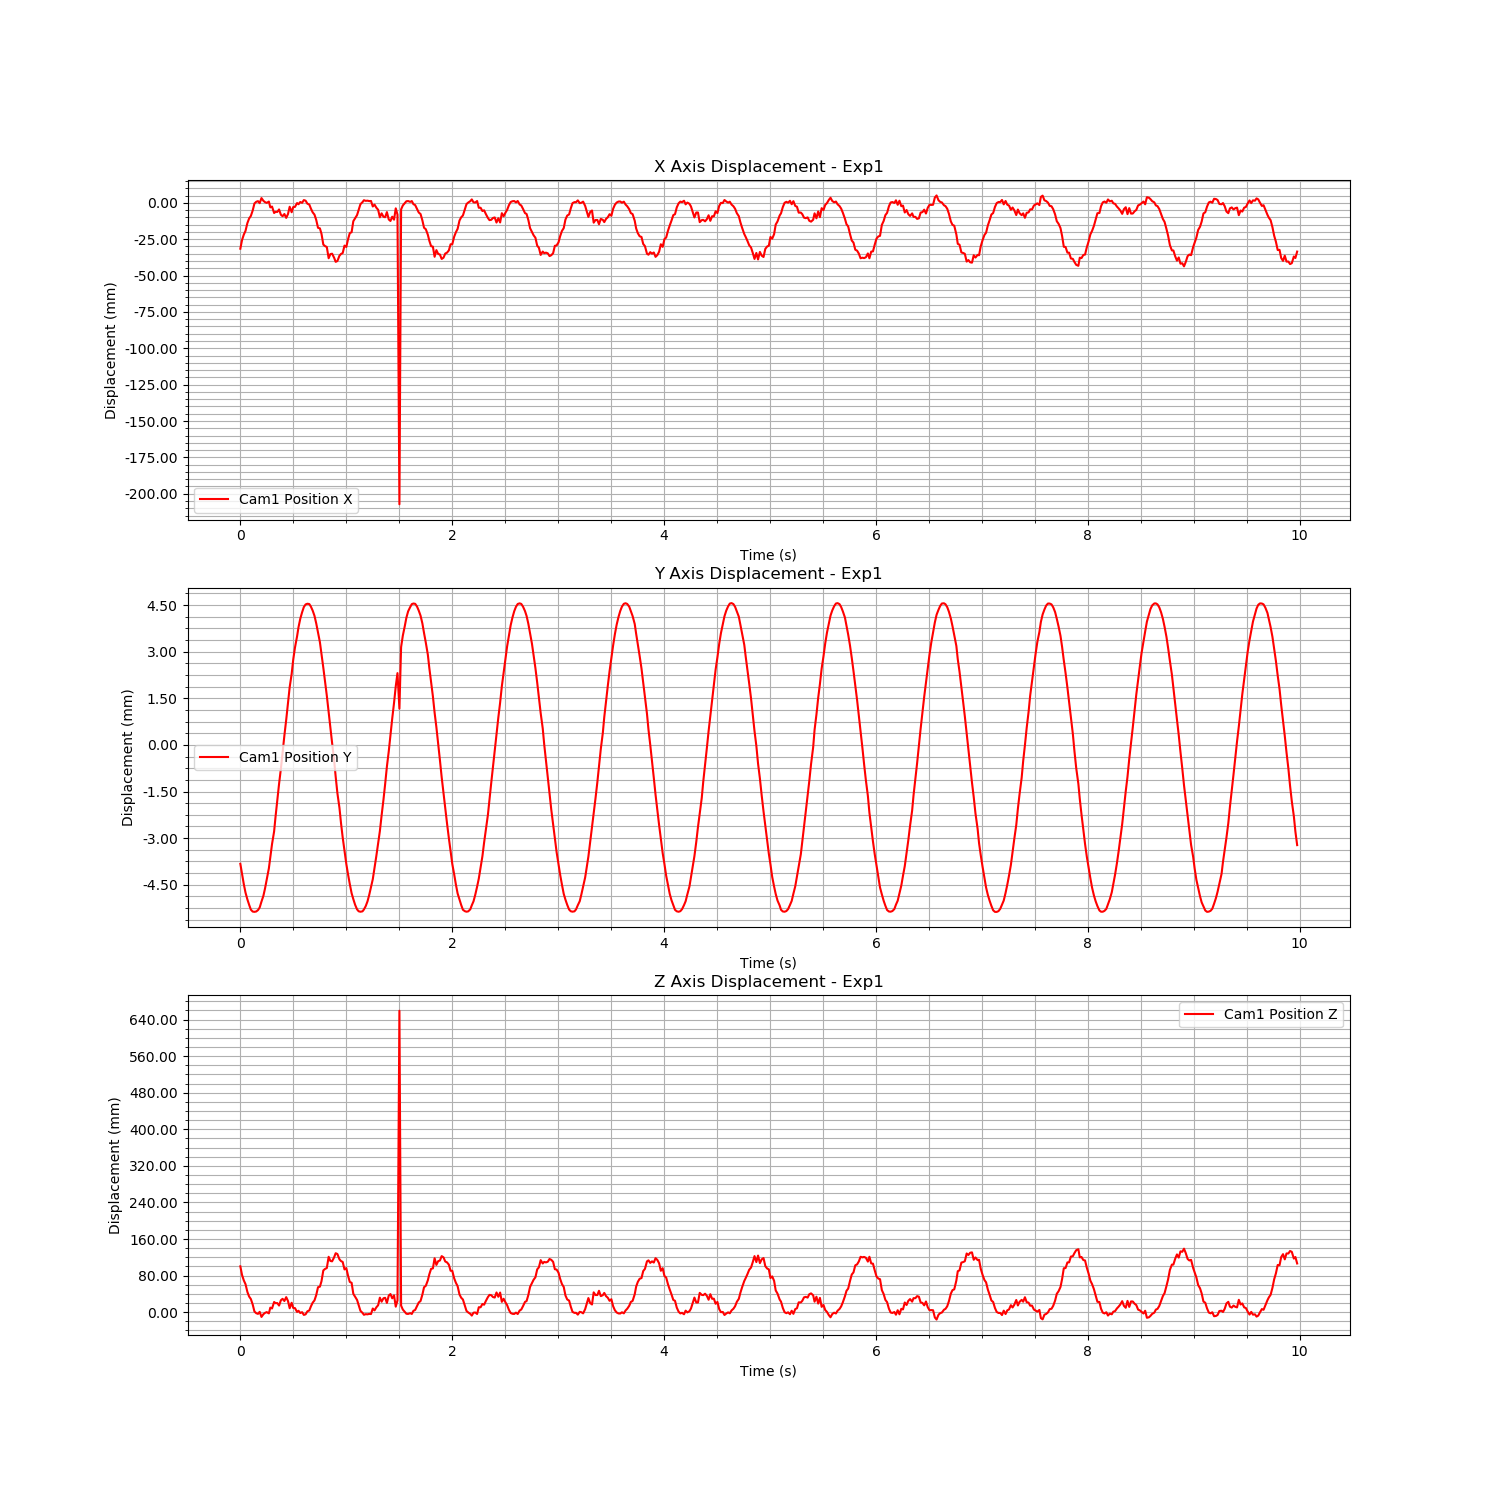

The table this chart was drawn from, first rows:
Time (s), Cam1 Fiducial ID, Cam1 Position X, Cam1 Position Y, Cam1 Position Z, Cam1 Rotation X, Cam1 Rotation Y, Cam1 Rotation Z, Cam1 Rotation W
1726163526, 0, -0.03156, -0.003827, 0.1003, 0.009503, -0.4269, 0.001706, 0.9043
1726163526, 0, -0.02565, -0.004154, 0.0815, 0.007741, -0.4287, 0.002007, 0.9034
1726163526, 0, -0.02188, -0.004481, 0.0695, 0.01006, -0.4298, 0.001727, 0.9029
1726163526, 0, -0.0193, -0.004752, 0.06128, 0.007832, -0.4307, 0.001939, 0.9025
1726163526, 0, -0.01398, -0.00497, 0.04437, 0.008684, -0.4323, 0.001833, 0.9017
1726163526, 0, -0.01082, -0.005141, 0.03427, -0.005602, 0.1429, 0.0006905, 0.9897
1726163526, 0, -0.009056, -0.0053, 0.02872, 0.007311, -0.4335, 0.00207, 0.9011
1726163526, 0, -0.005321, -0.005362, 0.01684, 0.005712, -0.4345, 0.002244, 0.9006
1726163526, 0, -0.0004938, -0.005371, 0.001472, 0.007727, -0.4361, 0.001901, 0.8999
1726163526, 0, 0.0006829, -0.00536, -0.002272, 0.007008, -0.4364, 0.001896, 0.8997
1726163526, 0, 0.001129, -0.005315, -0.003721, -0.004215, 0.1465, 0.001305, 0.9892
1726163526, 0, -0.0002607, -0.005232, 0.0007339, 0.00948, -0.436, 0.001664, 0.8999
1726163526, 0, 0.003235, -0.005042, -0.01043, -0.005252, 0.1471, 0.0008092, 0.9891
1726163526, 0, 0.001367, -0.004856, -0.00448, -0.005656, 0.1464, 0.0006231, 0.9892
1726163526, 0, 0.000444, -0.004622, -0.001516, 0.01062, -0.4361, 0.00151, 0.8998
1726163526, 0, -7.228275508493193e-05, -0.004335, 0.0001219, 0.0078, -0.436, 0.001849, 0.8999
1726163526, 0, 0.0008203, -0.003973, -0.00271, 0.007326, -0.436, 0.001994, 0.8999
1726163526, 0, -0.003169, -0.003618, 0.009976, 0.008806, -0.4348, 0.001833, 0.9005
1726163526, 0, -0.002572, -0.003191, 0.008068, 0.008986, -0.435, 0.001835, 0.9004
1726163526, 0, -0.007023, -0.002781, 0.02224, 0.009392, -0.4334, 0.001676, 0.9012
1726163526, 0, -0.006214, -0.002294, 0.01967, 0.009473, -0.4333, 0.001447, 0.9012
1726163526, 0, -0.006288, -0.001779, 0.01989, 0.007345, -0.4333, 0.001845, 0.9012
1726163526, 0, -0.00458, -0.001256, 0.01446, 0.008325, -0.4335, 0.001481, 0.9011
1726163526, 0, -0.008238, -0.0007626, 0.0261, 0.007219, -0.4323, 0.001352, 0.9017
1726163526, 0, -0.009219, -0.0002368, 0.02921, 0.008111, -0.4322, 0.001399, 0.9018
1726163526, 0, -0.00772, 0.0003005, 0.02443, 0.006819, -0.4324, 0.001541, 0.9016
1726163526, 0, -0.01037, 0.000809, 0.03288, 0.007034, -0.4313, 0.00157, 0.9022
1726163526, 0, -0.007709, 0.001345, 0.02436, -0.005163, 0.1418, 3.91981784636232e-05, 0.9899
1726163526, 0, -0.002731, 0.001859, 0.008557, 0.00627, -0.4335, 0.001284, 0.9012
1726163526, 0, -0.006499, 0.00228, 0.02055, 0.005789, -0.4323, 0.001071, 0.9017
1726163526, 0, -0.002969, 0.002738, 0.009332, 0.006665, -0.4333, 0.0008836, 0.9012
1726163526, 0, -0.002809, 0.003131, 0.008827, 0.005848, -0.4334, 0.0008943, 0.9012
1726163526, 0, -0.0001721, 0.003496, 0.0004363, 0.00443, -0.4341, 0.0008523, 0.9008
1726163526, 0, -0.001007, 0.003789, 0.003085, 0.008461, -0.434, 0.0003446, 0.9009
1726163527, 0, 0.0005437, 0.004059, -0.001855, 0.005727, -0.4344, 0.0006583, 0.9007
1726163527, 0, -4.11448711702015e-05, 0.004264, 1.218567614713956e-05, 0.005886, -0.4343, 0.0005216, 0.9007
1726163527, 0, 0.001852, 0.004436, -0.005999, 0.004792, -0.4349, 0.0004551, 0.9005
1726163527, 0, 0.001444, 0.00452, -0.004715, 0.005481, -0.4348, 0.0006108, 0.9005
1726163527, 0, -0.000625, 0.004542, 0.001868, 0.00542, -0.4342, 0.0005262, 0.9008
1726163527, 0, -0.001217, 0.004532, 0.003763, 0.004862, -0.434, 0.0005102, 0.9009
1726163527, 0, -0.003991, 0.004449, 0.01259, 0.005521, -0.4332, 0.0004106, 0.9013
1726163527, 0, -0.006582, 0.004321, 0.02082, 0.00576, -0.4326, 0.0004754, 0.9016
1726163527, 0, -0.008098, 0.004157, 0.02564, 0.00653, -0.4321, 0.0005605, 0.9018
1726163527, 0, -0.01169, 0.003915, 0.03707, 0.004846, -0.4311, 0.0007648, 0.9023
1726163527, 0, -0.01719, 0.003609, 0.05456, 0.005448, -0.4296, 0.0006739, 0.903
1726163527, 0, -0.01758, 0.003307, 0.05581, 0.005145, -0.4293, 0.0009597, 0.9031
1726163527, 0, -0.02128, 0.002935, 0.06757, 0.007205, -0.4283, 0.0007632, 0.9036
1726163527, 0, -0.02875, 0.002479, 0.09134, 0.007923, -0.4263, 0.0005506, 0.9046
1726163527, 0, -0.02975, 0.00205, 0.09452, 0.008282, -0.4258, 0.0009717, 0.9048
1726163527, 0, -0.03039, 0.001585, 0.09654, 0.009261, -0.4258, 0.0009719, 0.9048
1726163527, 0, -0.03813, 0.00105, 0.1212, 0.00755, -0.4236, 0.001267, 0.9058
1726163527, 0, -0.03528, 0.0005744, 0.1121, 0.008433, -0.4248, 0.001373, 0.9053
1726163527, 0, -0.035, 6.350349685740988e-05, 0.1112, 0.005321, -0.4249, 0.00164, 0.9052
1726163527, 0, -0.03776, -0.0004875, 0.12, 0.008896, -0.4243, 0.001406, 0.9055
1726163527, 0, -0.04059, -0.00102, 0.129, -0.00533, 0.1324, 0.0003151, 0.9912
1726163527, 0, -0.04002, -0.001553, 0.1272, 0.007774, -0.4239, 0.001766, 0.9057
1726163527, 0, -0.03638, -0.002025, 0.1156, 0.009995, -0.425, 0.001523, 0.9051
1726163527, 0, -0.03519, -0.002514, 0.1118, 0.007147, -0.4255, 0.00199, 0.9049
1726163527, 0, -0.03456, -0.002981, 0.1098, 0.006148, -0.4258, 0.002185, 0.9048
1726163527, 0, -0.02944, -0.00339, 0.09353, 0.008824, -0.4275, 0.001965, 0.904
... 539 more rows
